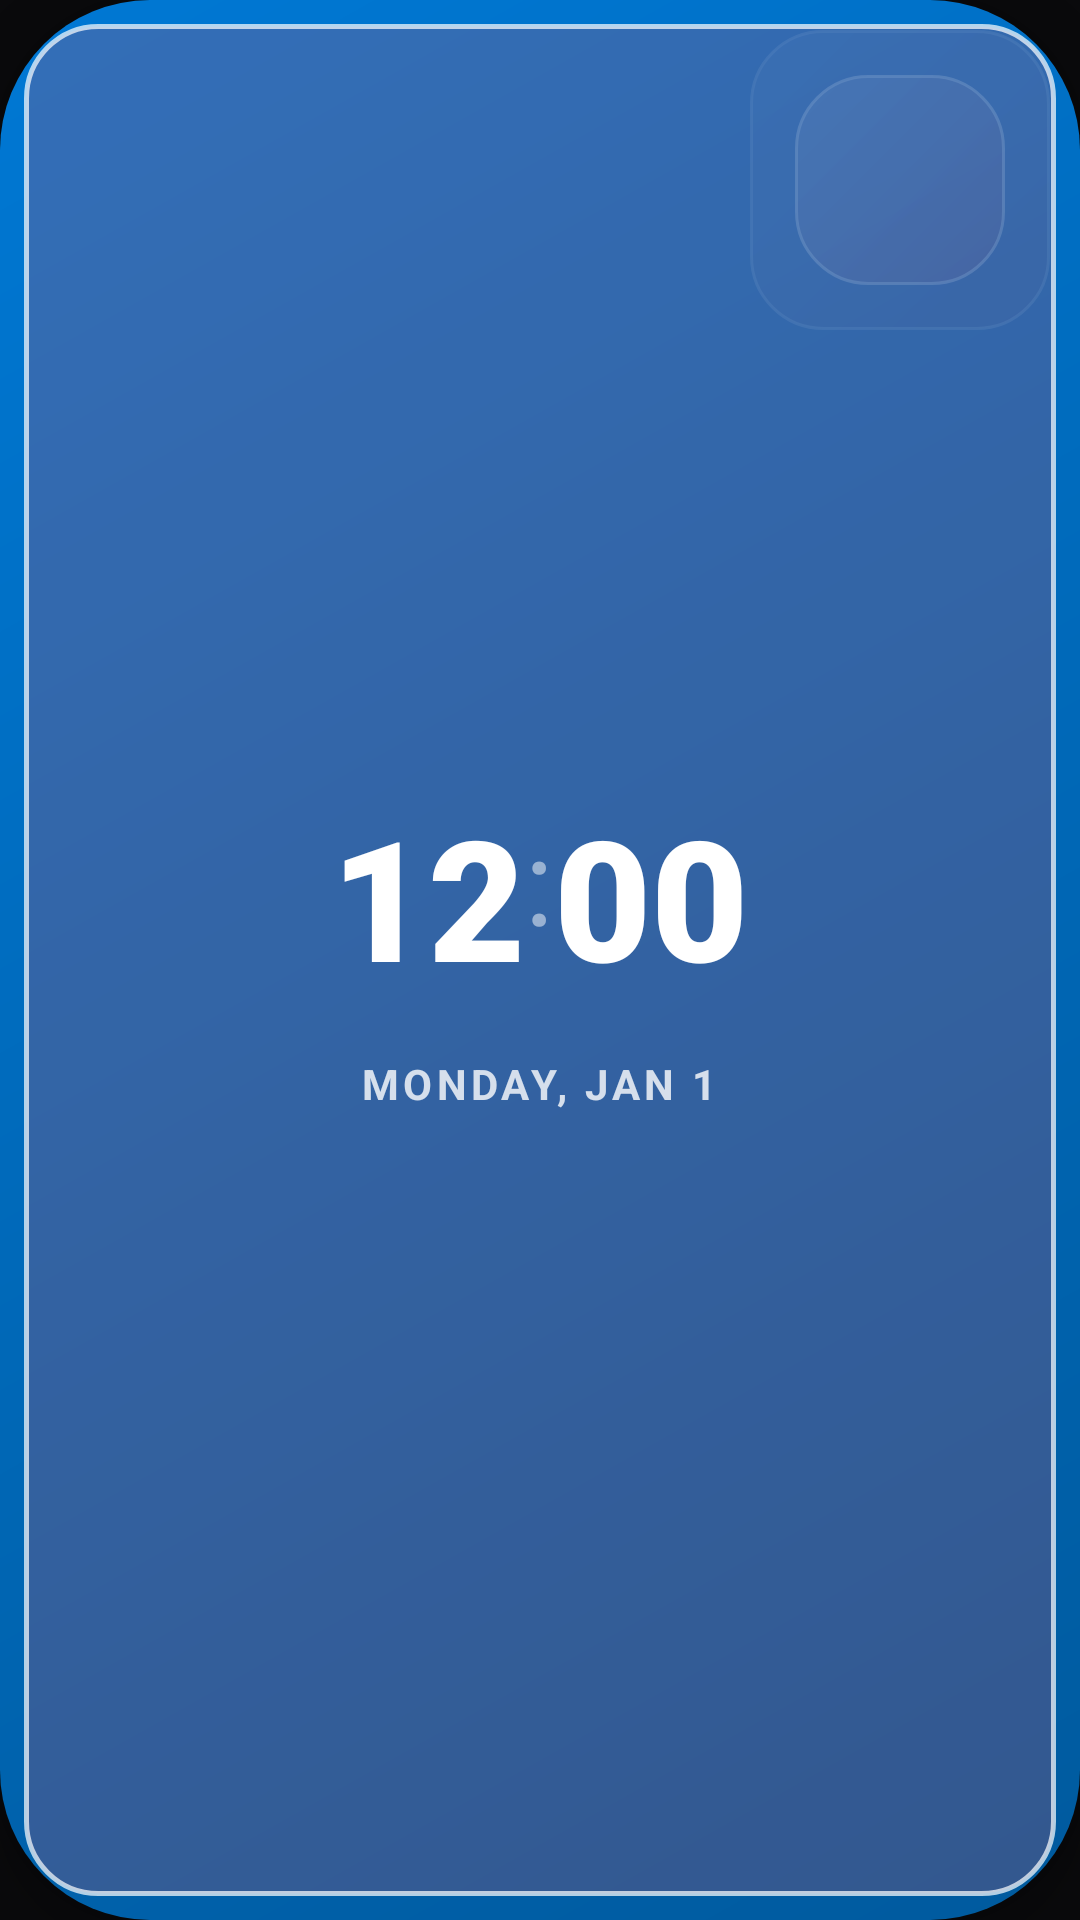

This screen was rendered from an Android layout file. Write that file and the resources it references.
<!-- AndroidManifest.xml: application theme Theme.ForTheWin -->
<!-- res/layout/layout_widget_clock.xml -->
<?xml version="1.0" encoding="utf-8"?>
<FrameLayout xmlns:android="http://schemas.android.com/apk/res/android"
    android:layout_width="290dp"
    android:layout_height="300dp"
    android:clipChildren="false"
    android:clipToPadding="false"
    android:layout_margin="16dp">

    
    <View
        android:layout_width="match_parent"
        android:layout_height="match_parent"
        android:background="@drawable/card_3d_gradient"
        android:elevation="8dp" />

    
    <View
        android:layout_width="match_parent"
        android:layout_height="match_parent"
        android:layout_margin="8dp"
        android:background="@drawable/glass_box_red"
        android:translationZ="25dp" />

    
    <LinearLayout
        android:layout_width="match_parent"
        android:layout_height="match_parent"
        android:gravity="center"
        android:orientation="vertical"
        android:padding="20dp"
        android:translationZ="30dp">

        <LinearLayout
            android:layout_width="wrap_content"
            android:layout_height="wrap_content"
            android:gravity="bottom"
            android:orientation="horizontal">

            <TextView
                android:id="@+id/clock_hours"
                android:layout_width="wrap_content"
                android:layout_height="wrap_content"
                android:fontFamily="sans-serif-black"
                android:text="12"
                android:textColor="@color/white"
                android:textSize="56sp"
                android:textStyle="bold" />

            <TextView
                android:layout_width="wrap_content"
                android:layout_height="wrap_content"
                android:layout_marginBottom="12dp"
                android:text=":"
                android:textColor="#80FFFFFF"
                android:textSize="40sp" />

            <TextView
                android:id="@+id/clock_minutes"
                android:layout_width="wrap_content"
                android:layout_height="wrap_content"
                android:fontFamily="sans-serif-black"
                android:text="00"
                android:textColor="@color/white"
                android:textSize="56sp" />
        </LinearLayout>

        <TextView
            android:id="@+id/clock_date"
            android:layout_width="wrap_content"
            android:layout_height="wrap_content"
            android:layout_marginTop="8dp"
            android:text="MONDAY, JAN 1"
            android:textColor="#CCFFFFFF"
            android:textSize="14sp"
            android:textStyle="bold"
            android:letterSpacing="0.1" />

    </LinearLayout>

    
    <FrameLayout
        android:layout_width="120dp"
        android:layout_height="120dp"
        android:layout_gravity="top|end"
        android:translationZ="40dp">
        <View
            android:layout_width="100dp"
            android:layout_height="100dp"
            android:layout_gravity="center"
            android:background="@drawable/glass_panel"
            android:alpha="0.1" />
        <View
            android:layout_width="70dp"
            android:layout_height="70dp"
            android:layout_gravity="center"
            android:background="@drawable/glass_panel"
            android:alpha="0.2"
            android:translationZ="20dp" />
    </FrameLayout>

</FrameLayout>
<!-- resources referenced by this layout -->
<resources>
  <color name="white">#FFFFFFFF</color>
  <!-- drawable card_3d_gradient (drawable) -->
  <?xml version="1.0" encoding="utf-8"?>
  <shape xmlns:android="http://schemas.android.com/apk/res/android">
      <gradient
          android:angle="315"
          android:endColor="@color/card_gradient_end"
          android:startColor="@color/card_gradient_start"
          android:type="linear" />
      <corners android:radius="50dp" />
  </shape>
  <!-- drawable glass_box_red (drawable) -->
  <?xml version="1.0" encoding="utf-8"?>
  <shape xmlns:android="http://schemas.android.com/apk/res/android">
      
      <solid android:color="#33FF4D4D" />
      <corners android:radius="24dp" />
      
      <stroke
          android:width="1.5dp"
          android:color="#B3FFFFFF" />
  </shape>
  <!-- drawable glass_panel (drawable) -->
  <?xml version="1.0" encoding="utf-8"?>
  <shape xmlns:android="http://schemas.android.com/apk/res/android">
      
      <gradient
          android:angle="315"
          android:startColor="#4DFFFFFF"
          android:endColor="#4DFF4D4D"
          android:type="linear" />
      <corners android:radius="24dp" />
      <stroke
          android:width="1dp"
          android:color="#B3FFFFFF" />
  </shape>
  <style name="Theme.ForTheWin" parent="Theme.MaterialComponents.DayNight.NoActionBar">
          <item name="colorPrimary">@color/win11_accent</item>
          <item name="colorPrimaryVariant">@color/win11_accent</item>
          <item name="colorOnPrimary">@color/white</item>
          <item name="colorSecondary">@color/win11_accent</item>
          <item name="colorSecondaryVariant">@color/win11_accent</item>
          <item name="colorOnSecondary">@color/white</item>
          <item name="android:windowBackground">@color/surface_base</item>
          <item name="android:statusBarColor">@android:color/transparent</item>
          <item name="android:navigationBarColor">@android:color/transparent</item>
          <item name="android:windowLightStatusBar" tools:targetApi="23">false</item>
          <item name="android:windowLayoutInDisplayCutoutMode" tools:targetApi="27">shortEdges</item>
          <item name="windowActionBar">false</item>
          <item name="windowNoTitle">true</item>
          <item name="android:windowTranslucentStatus">false</item>
          <item name="android:windowTranslucentNavigation">false</item>
      </style>
  <color name="card_gradient_end">#FF005A9E</color>
  <color name="card_gradient_start">#FF0078D4</color>
  <color name="win11_accent">#FFE81123</color>
  <color name="surface_base">#FF0A0A0C</color>
</resources>
